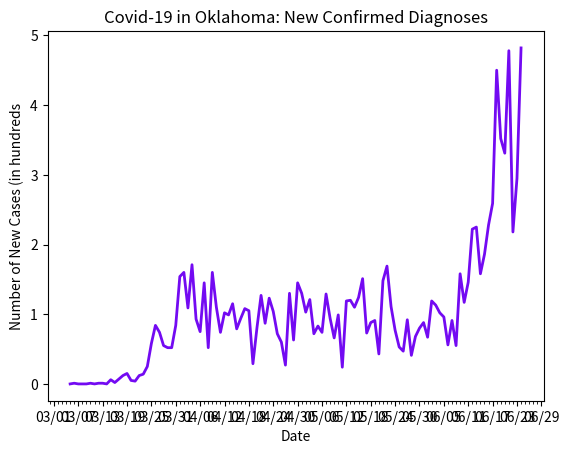

Recreate this plot in Python.
import datetime as dt
import matplotlib.pyplot as plt
import matplotlib.dates as mdates
import matplotlib.ticker as ticker
from matplotlib.dates import MO, TU, WE, TH, FR, SA, SU

dates = ['3/5/2020', '3/6/2020', '3/7/2020', '3/8/2020', '3/9/2020', '3/10/2020', '3/11/2020', '3/12/2020', '3/13/2020', '3/14/2020', '3/15/2020', '3/16/2020', '3/17/2020', '3/18/2020', '3/19/2020', '3/20/2020', '3/21/2020', '3/22/2020', '3/23/2020', '3/24/2020', '3/25/2020', '3/26/2020', '3/27/2020', '3/28/2020', '3/29/2020', '3/30/2020', '3/31/2020', '4/1/2020', '4/2/2020', '4/3/2020', '4/4/2020', '4/5/2020', '4/6/2020', '4/7/2020', '4/8/2020', '4/9/2020', '4/10/2020', '4/11/2020', '4/12/2020', '4/13/2020', '4/14/2020', '4/15/2020', '4/16/2020', '4/17/2020', '4/18/2020', '4/19/2020', '4/20/2020', '4/21/2020', '4/22/2020', '4/23/2020', '4/24/2020', '4/25/2020', '4/26/2020', '4/27/2020', '4/28/2020', '4/29/2020', '4/30/2020', '5/1/2020', '5/2/2020', '5/3/2020', '5/4/2020', '5/5/2020', '5/6/2020', '5/7/2020', '5/8/2020', '5/9/2020', '5/10/2020', '5/11/2020', '5/12/2020', '5/13/2020', '5/14/2020', '5/15/2020', '5/16/2020', '5/17/2020', '5/18/2020', '5/19/2020', '5/20/2020', '5/21/2020', '5/22/2020', '5/23/2020', '5/24/2020', '5/25/2020', '5/26/2020', '5/27/2020', '5/28/2020', '5/29/2020', '5/30/2020', '5/31/2020', '6/1/2020', '6/2/2020', '6/3/2020', '6/4/2020', '6/5/2020', '6/6/2020', '6/7/2020', '6/8/2020', '6/9/2020', '6/10/2020', '6/11/2020', '6/12/2020', '6/13/2020', '6/14/2020', '6/15/2020', '6/16/2020', '6/17/2020', '6/18/2020', '6/19/2020', '6/20/2020', '6/21/2020', '6/22/2020', '6/23/2020', '6/24/2020']

# format dates
x_values = [dt.datetime.strptime(d, "%m/%d/%Y").date() for d in dates]
ax = plt.gca()
formatter = mdates.DateFormatter("%m/%d")
ax.xaxis.set_major_formatter(formatter)

# create x-axis
ax.xaxis.set_major_locator(mdates.WeekdayLocator(byweekday=(MO, TU, WE, TH, FR, SA, SU), interval=6))
# minor tick = daily
ax.xaxis.set_minor_locator(mdates.WeekdayLocator(byweekday=(MO, TU, WE, TH, FR, SA, SU)))

# format y-axis
ax.get_yaxis().set_major_formatter(ticker.FuncFormatter(lambda x, pos: format(int(x/100))))

# new cases by day
new_cases = [0, 1, 0, 0, 0, 1, 0, 1, 1, 0, 6, 2, 7, 12, 15, 5, 4, 12, 14, 25, 58, 84, 74, 55, 52, 52, 84, 154, 160, 109, 171, 93, 75, 145, 52, 160, 110, 74, 102, 99, 115, 79, 94, 108, 105, 29, 81, 127, 87, 123, 104, 72, 60, 27, 130, 63, 145, 130, 103, 121, 72, 83, 74, 129, 94, 66, 99, 24, 119, 120, 110, 124, 151, 73, 88, 91, 43, 148, 169, 111, 77, 53, 47, 92, 41, 68, 80, 88, 67, 119, 113, 102, 96, 56, 91, 55, 158, 117, 146, 222, 225, 158, 186, 228, 259, 450, 352, 331, 478, 218, 295, 482]

# text labels
plt.title('Covid-19 in Oklahoma: New Confirmed Diagnoses')
plt.xlabel('Date')
plt.ylabel('Number of New Cases (in hundreds')

# create the graph
plt.plot(x_values, new_cases, color='#730af2', linewidth=2)

plt.show()